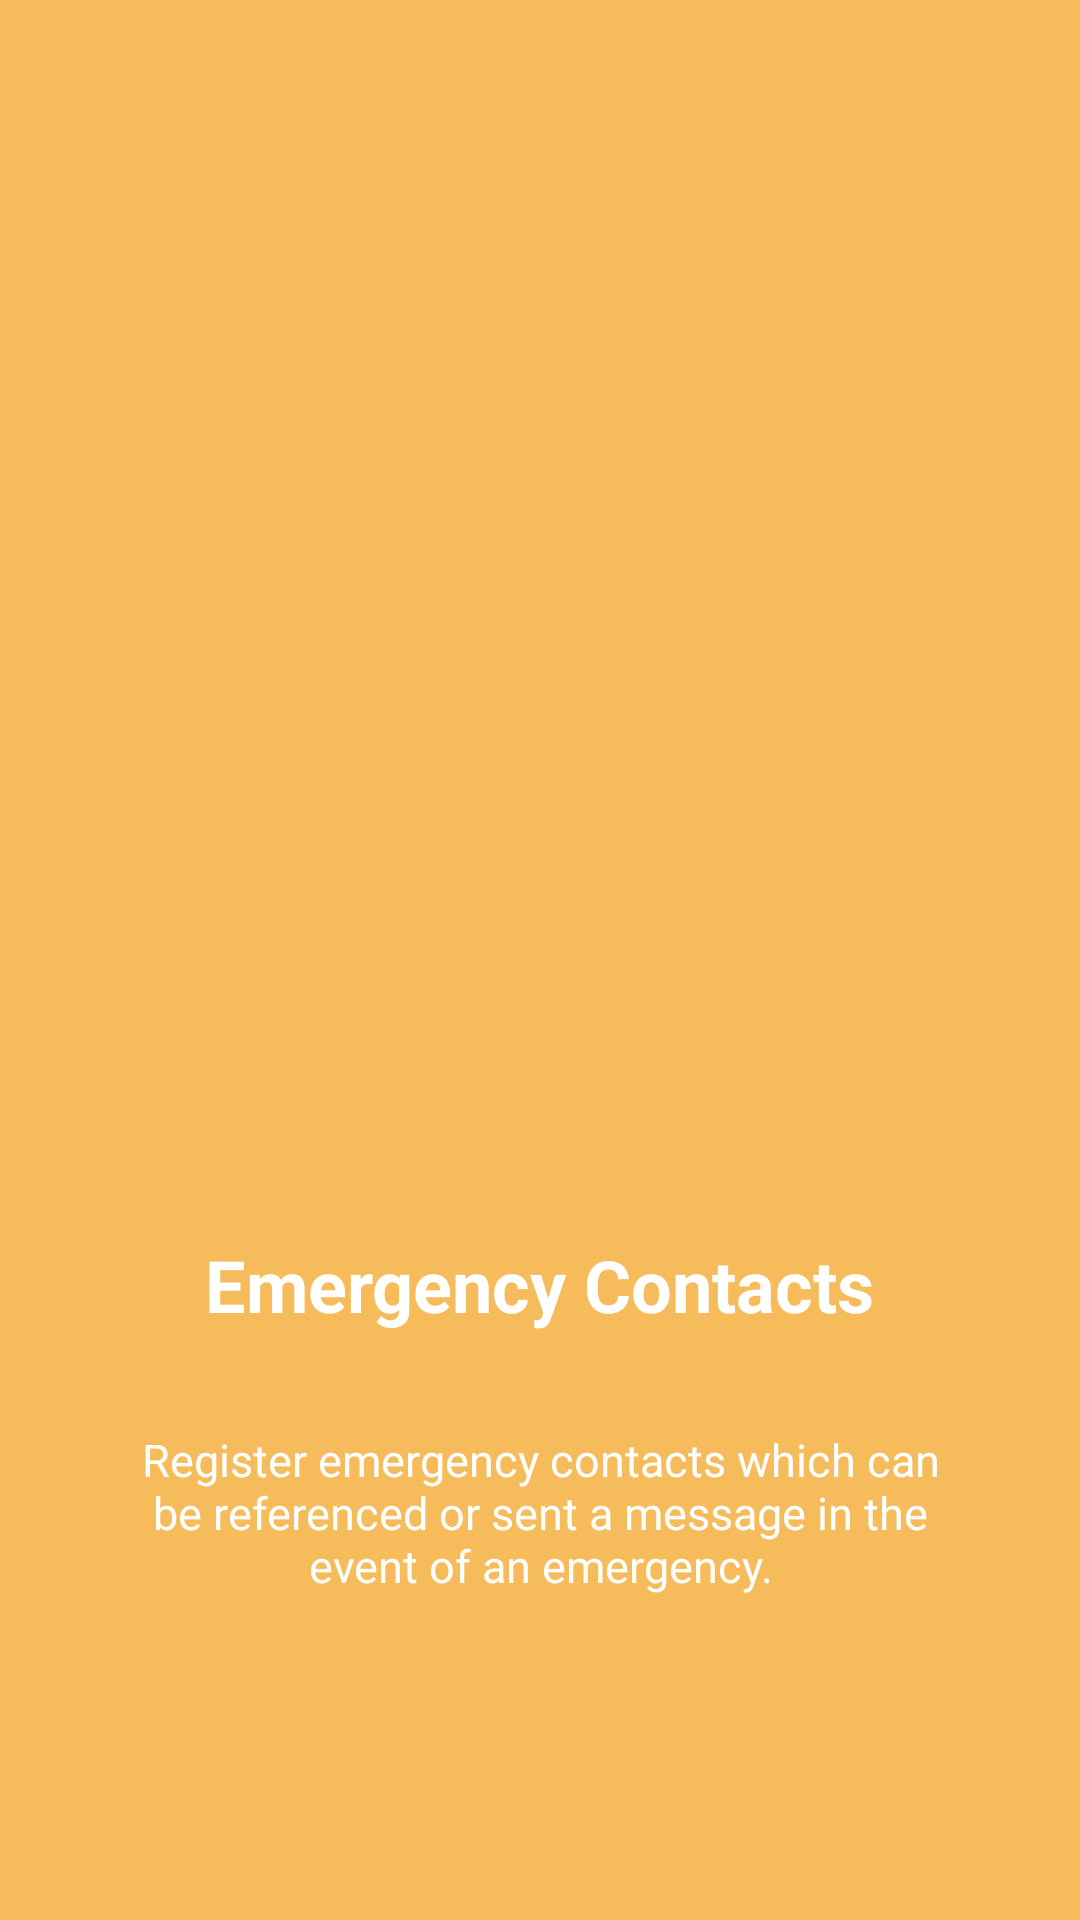

Android layout source for this screen:
<!-- AndroidManifest.xml: application theme Theme.MedxInfoICE -->
<!-- res/layout/welcome_slide2.xml -->
<?xml version="1.0" encoding="utf-8"?>
<RelativeLayout xmlns:android="http://schemas.android.com/apk/res/android"
    android:layout_width="match_parent"
    android:layout_height="match_parent"
    android:background="@color/bg_screen2">

    <LinearLayout
        android:layout_width="wrap_content"
        android:layout_height="wrap_content"
        android:gravity="center_horizontal"
        android:orientation="vertical"
        android:layout_centerInParent="true">

        <ImageView
            android:layout_width="@dimen/img_width_height"
            android:layout_height="@dimen/img_width_height"
            android:layout_centerInParent="true"
            android:src="@drawable/ic_info" />

        <LinearLayout
            android:layout_width="wrap_content"
            android:layout_height="wrap_content"
            android:layout_alignParentBottom="true"
            android:layout_centerHorizontal="true"
            android:layout_centerVertical="true"
            android:layout_marginTop="32dp"
            android:gravity="center_horizontal"
            android:orientation="vertical">

            <TextView
                android:layout_width="wrap_content"
                android:layout_height="wrap_content"
                android:layout_marginTop="32dp"
                android:layout_marginBottom="32sp"
                android:text="@string/slide_2_title"
                android:textColor="@android:color/white"
                android:textSize="@dimen/slide_title"
                android:textStyle="bold" />

            <TextView
                android:layout_width="wrap_content"
                android:layout_height="wrap_content"
                android:paddingLeft="@dimen/desc_padding"
                android:paddingRight="@dimen/desc_padding"
                android:text="@string/slide_2_desc"
                android:textAlignment="center"
                android:textColor="@android:color/white"
                android:textSize="@dimen/slide_desc" />
        </LinearLayout>
    </LinearLayout>
</RelativeLayout>
<!-- resources referenced by this layout -->
<resources>
  <color name="bg_screen2">#f6bc5b</color>
  <dimen name="desc_padding">40dp</dimen>
  <dimen name="img_width_height">240dp</dimen>
  <dimen name="slide_desc">15sp</dimen>
  <dimen name="slide_title">24sp</dimen>
  <string name="slide_2_desc">Register emergency contacts which can be referenced or sent a message in the event of an emergency.</string>
  <string name="slide_2_title">Emergency Contacts</string>
  <style name="Theme.MedxInfoICE" parent="Theme.MaterialComponents.DayNight.NoActionBar">
          
          <item name="colorPrimary">#BB0044</item>
          
          <item name="colorSecondary">#1E3E72</item>
          
          <item name="colorAccent">@color/white</item>
          
          <item name="android:statusBarColor" tools:targetApi="l">?attr/colorPrimarySurface</item>
          <item name="android:windowLightStatusBar">true</item>
  
          
          <item name="android:navigationBarColor" tools:targetApi="l">@color/black</item>
      </style>
  <color name="white">#FFFFFFFF</color>
  <color name="black">#FF000000</color>
</resources>
